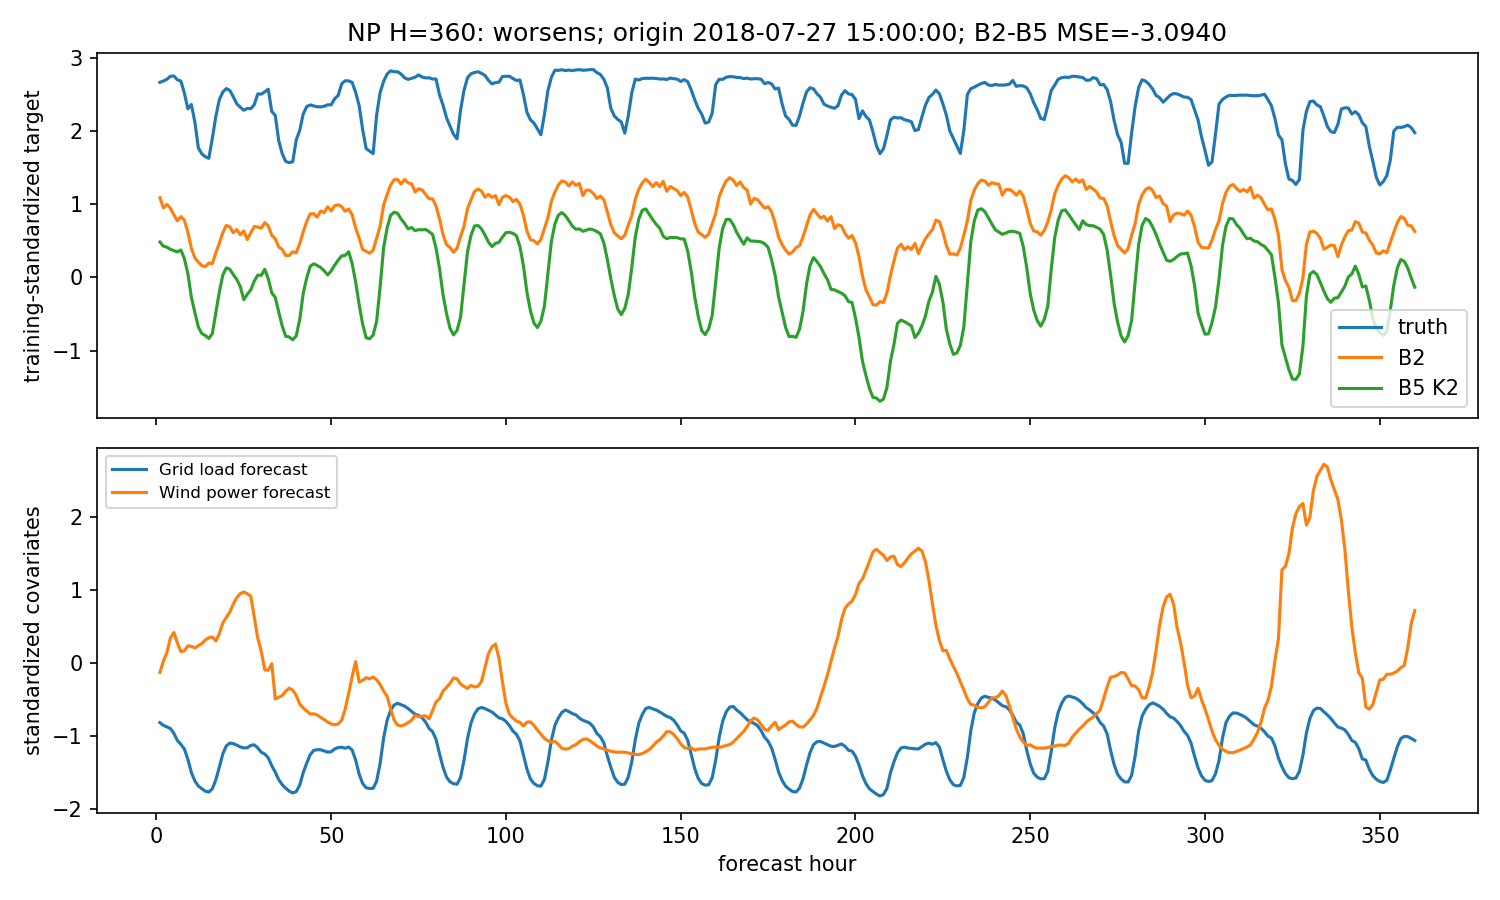

Source data for this figure (header and first rows):
hour, truth, B2, B5
1, 2.666, 1.089, 0.4831
2, 2.683, 0.95, 0.4267
3, 2.708, 0.9963, 0.413
4, 2.748, 0.9441, 0.3836
5, 2.752, 0.8558, 0.3655
6, 2.7, 0.7739, 0.3482
7, 2.683, 0.8307, 0.374
8, 2.518, 0.7813, 0.2552
9, 2.303, 0.6156, 0.05287
10, 2.362, 0.3993, -0.2712
11, 2.123, 0.2665, -0.4797
12, 1.769, 0.2083, -0.6794
13, 1.688, 0.1608, -0.7678
14, 1.649, 0.1477, -0.7942
15, 1.627, 0.1959, -0.8345
16, 1.9, 0.1866, -0.768
17, 2.201, 0.3349, -0.4843
18, 2.429, 0.4664, -0.1975
19, 2.533, 0.611, 0.03302
20, 2.58, 0.7095, 0.1303
21, 2.555, 0.6926, 0.1108
22, 2.468, 0.6106, 0.03803
23, 2.372, 0.6529, -0.02859
24, 2.325, 0.5843, -0.125
25, 2.284, 0.6347, -0.304
26, 2.309, 0.5167, -0.2302
27, 2.305, 0.6106, -0.1705
28, 2.361, 0.6951, -0.04986
29, 2.508, 0.688, 0.03117
30, 2.504, 0.6725, 0.02818
31, 2.535, 0.7489, 0.1113
32, 2.571, 0.7016, -0.0181
33, 2.267, 0.5739, -0.2112
34, 2.214, 0.5276, -0.2737
35, 1.868, 0.4158, -0.4743
36, 1.689, 0.3809, -0.6656
37, 1.584, 0.2984, -0.8055
38, 1.568, 0.3008, -0.8138
39, 1.581, 0.3507, -0.8521
40, 1.877, 0.3365, -0.8007
41, 2.009, 0.462, -0.5766
42, 2.232, 0.6219, -0.2184
43, 2.333, 0.7642, -0.006753
44, 2.357, 0.867, 0.1515
45, 2.343, 0.8704, 0.1854
46, 2.332, 0.8235, 0.1625
47, 2.329, 0.907, 0.1347
48, 2.339, 0.8855, 0.09023
49, 2.358, 0.9661, 0.03391
50, 2.358, 0.9083, 0.08842
51, 2.441, 0.978, 0.1671
52, 2.487, 0.9929, 0.2354
53, 2.645, 0.9668, 0.2942
54, 2.687, 0.9038, 0.3
55, 2.685, 0.9341, 0.3494
56, 2.665, 0.8563, 0.189
57, 2.528, 0.674, -0.06348
58, 2.347, 0.538, -0.3693
59, 2.022, 0.3829, -0.6375
60, 1.76, 0.3557, -0.8249
... 300 more rows
